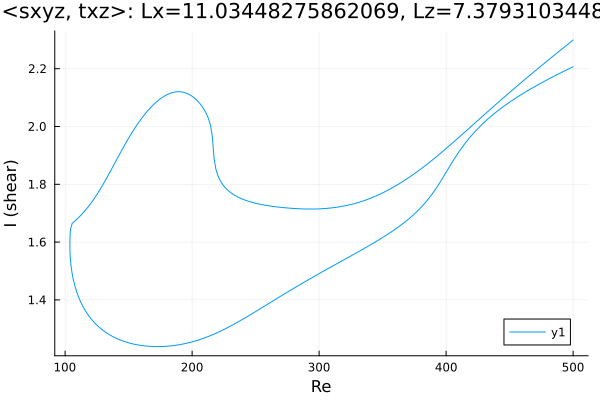

The file beside this chart, header and first rows:
Re, shear
500.0, 2.207
499.4, 2.206
498, 2.203
496.6, 2.2
495.2, 2.196
493.8, 2.193
492.4, 2.19
490.9, 2.187
489.5, 2.184
488.1, 2.181
486.7, 2.178
485.3, 2.175
483.9, 2.171
482.5, 2.168
481, 2.165
479.6, 2.162
478.2, 2.158
476.8, 2.155
475.4, 2.152
474.9, 2.15
473.4, 2.147
472, 2.144
470.6, 2.14
469.2, 2.137
467.8, 2.133
466.4, 2.129
465, 2.126
463.5, 2.122
462.1, 2.118
460.7, 2.115
459.3, 2.111
457.9, 2.107
456.5, 2.103
455.1, 2.099
453.6, 2.095
452.2, 2.091
450.8, 2.087
449.4, 2.082
448, 2.078
446.6, 2.074
445.2, 2.069
443.7, 2.064
442.3, 2.06
440.9, 2.055
439.5, 2.05
438.1, 2.045
436.7, 2.04
436.4, 2.039
435, 2.034
433.5, 2.028
432.1, 2.023
430.7, 2.017
429.3, 2.011
427.9, 2.005
426.5, 1.999
425.1, 1.993
423.6, 1.986
422.2, 1.98
420.8, 1.973
419.4, 1.966
... 564 more rows
